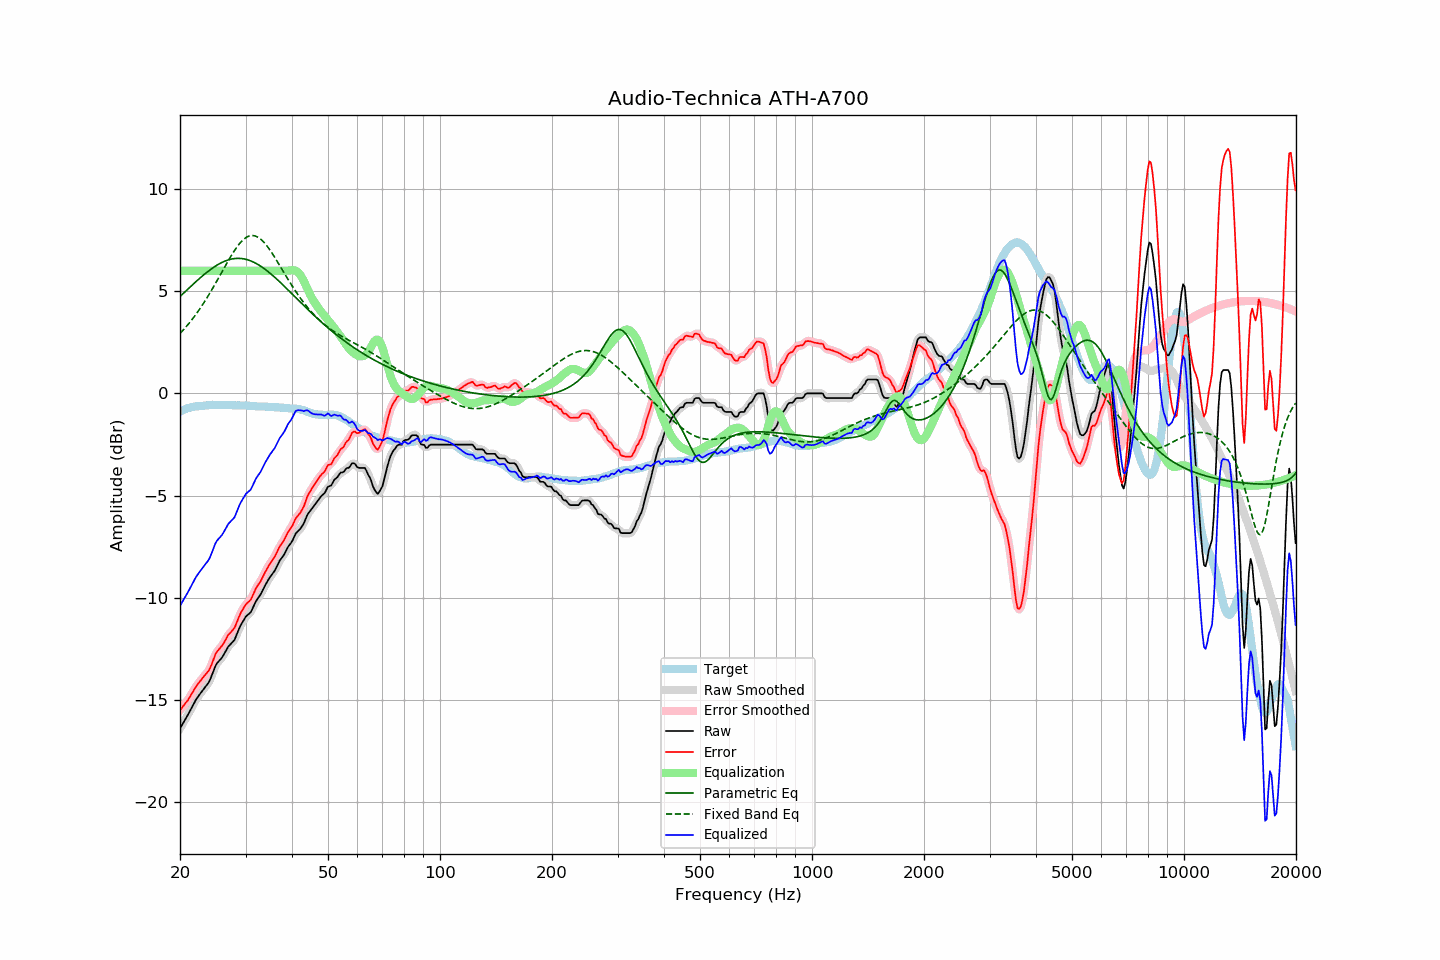

Source data for this figure (header and first rows):
frequency, raw, error, smoothed, error_smoothed, equalization, parametric_eq, fixed_band_eq, equalized_raw, equalized_smoothed, target
20.00, -16.40, -15.51, -16.40, -15.51, 6.00, 4.74, 2.93, -10.40, -10.40, -0.89
20.20, -16.26, -15.41, -16.26, -15.41, 6.00, 4.81, 3.01, -10.26, -10.26, -0.85
20.40, -16.13, -15.31, -16.13, -15.31, 6.00, 4.89, 3.10, -10.13, -10.13, -0.82
20.61, -15.99, -15.20, -15.99, -15.21, 6.00, 4.96, 3.19, -9.99, -9.99, -0.79
20.81, -15.85, -15.10, -15.85, -15.10, 6.00, 5.03, 3.28, -9.85, -9.85, -0.75
21.02, -15.72, -15.01, -15.71, -14.99, 6.00, 5.11, 3.37, -9.72, -9.71, -0.71
21.23, -15.57, -14.87, -15.57, -14.87, 6.00, 5.18, 3.46, -9.57, -9.57, -0.70
21.44, -15.42, -14.74, -15.42, -14.74, 6.00, 5.26, 3.56, -9.42, -9.42, -0.68
21.66, -15.27, -14.61, -15.27, -14.60, 6.00, 5.33, 3.66, -9.27, -9.27, -0.66
21.87, -15.12, -14.46, -15.12, -14.47, 6.00, 5.40, 3.77, -9.12, -9.12, -0.65
22.09, -14.98, -14.35, -14.99, -14.35, 6.00, 5.47, 3.87, -8.98, -8.99, -0.63
22.31, -14.87, -14.23, -14.87, -14.24, 6.00, 5.54, 3.98, -8.87, -8.87, -0.63
22.54, -14.76, -14.14, -14.76, -14.13, 6.00, 5.61, 4.10, -8.76, -8.76, -0.62
22.76, -14.65, -14.03, -14.65, -14.03, 6.00, 5.68, 4.21, -8.65, -8.65, -0.61
22.99, -14.55, -13.94, -14.55, -13.93, 6.00, 5.75, 4.33, -8.55, -8.55, -0.61
23.22, -14.44, -13.84, -14.44, -13.84, 6.00, 5.81, 4.45, -8.44, -8.44, -0.61
23.45, -14.34, -13.74, -14.35, -13.75, 6.00, 5.88, 4.58, -8.34, -8.35, -0.60
23.69, -14.24, -13.66, -14.24, -13.66, 6.00, 5.94, 4.70, -8.24, -8.24, -0.59
23.92, -14.13, -13.55, -14.11, -13.54, 6.00, 6.00, 4.83, -8.13, -8.11, -0.58
24.16, -13.96, -13.39, -13.95, -13.39, 6.00, 6.06, 4.96, -7.96, -7.95, -0.57
24.40, -13.76, -13.20, -13.76, -13.19, 6.00, 6.12, 5.10, -7.76, -7.76, -0.56
24.65, -13.55, -12.98, -13.55, -12.98, 6.00, 6.17, 5.23, -7.55, -7.55, -0.57
24.89, -13.35, -12.78, -13.36, -12.80, 6.00, 6.22, 5.37, -7.35, -7.36, -0.57
25.14, -13.21, -12.64, -13.22, -12.65, 6.00, 6.27, 5.51, -7.21, -7.22, -0.57
25.39, -13.12, -12.55, -13.11, -12.54, 6.00, 6.32, 5.65, -7.12, -7.11, -0.57
25.65, -13.03, -12.46, -13.03, -12.46, 6.00, 6.36, 5.79, -7.03, -7.03, -0.57
25.91, -12.94, -12.36, -12.93, -12.36, 6.00, 6.40, 5.93, -6.94, -6.93, -0.58
26.16, -12.82, -12.25, -12.82, -12.24, 6.00, 6.44, 6.07, -6.82, -6.82, -0.57
26.43, -12.68, -12.11, -12.68, -12.11, 6.00, 6.47, 6.21, -6.68, -6.68, -0.57
26.69, -12.54, -11.97, -12.54, -11.97, 6.00, 6.50, 6.35, -6.54, -6.54, -0.57
26.96, -12.39, -11.82, -12.41, -11.84, 6.00, 6.53, 6.49, -6.39, -6.41, -0.57
27.23, -12.31, -11.74, -12.31, -11.74, 6.00, 6.55, 6.62, -6.31, -6.31, -0.57
27.50, -12.23, -11.66, -12.23, -11.66, 6.00, 6.57, 6.75, -6.23, -6.23, -0.57
27.77, -12.15, -11.56, -12.15, -11.57, 6.00, 6.59, 6.88, -6.15, -6.15, -0.58
28.05, -12.05, -11.46, -12.02, -11.44, 6.00, 6.60, 7.00, -6.05, -6.02, -0.59
28.33, -11.86, -11.26, -11.86, -11.27, 6.00, 6.60, 7.11, -5.86, -5.86, -0.60
28.62, -11.66, -11.08, -11.67, -11.08, 6.00, 6.61, 7.22, -5.66, -5.67, -0.59
28.90, -11.47, -10.88, -11.48, -10.89, 6.00, 6.60, 7.32, -5.47, -5.48, -0.59
29.19, -11.31, -10.71, -11.31, -10.72, 6.00, 6.60, 7.41, -5.31, -5.31, -0.60
29.48, -11.18, -10.59, -11.17, -10.58, 6.00, 6.59, 7.49, -5.18, -5.17, -0.59
29.78, -11.04, -10.45, -11.04, -10.45, 6.00, 6.58, 7.56, -5.04, -5.04, -0.59
30.08, -10.92, -10.33, -10.94, -10.34, 6.00, 6.56, 7.62, -4.92, -4.94, -0.59
30.38, -10.85, -10.25, -10.86, -10.26, 6.00, 6.54, 7.66, -4.85, -4.86, -0.60
30.68, -10.78, -10.18, -10.78, -10.17, 6.00, 6.51, 7.70, -4.78, -4.78, -0.60
30.99, -10.71, -10.10, -10.69, -10.07, 6.00, 6.48, 7.72, -4.71, -4.69, -0.62
31.30, -10.55, -9.94, -10.55, -9.93, 6.00, 6.45, 7.72, -4.55, -4.55, -0.62
31.61, -10.38, -9.76, -10.39, -9.76, 6.00, 6.41, 7.72, -4.38, -4.39, -0.62
31.93, -10.21, -9.58, -10.22, -9.59, 6.00, 6.37, 7.69, -4.21, -4.22, -0.63
32.24, -10.08, -9.44, -10.09, -9.45, 6.00, 6.33, 7.66, -4.08, -4.09, -0.64
32.57, -9.97, -9.33, -9.97, -9.33, 6.00, 6.28, 7.61, -3.97, -3.97, -0.64
32.89, -9.86, -9.22, -9.85, -9.20, 6.00, 6.23, 7.56, -3.86, -3.85, -0.64
33.22, -9.71, -9.06, -9.71, -9.06, 6.00, 6.18, 7.49, -3.71, -3.71, -0.64
33.55, -9.55, -8.90, -9.55, -8.91, 6.00, 6.13, 7.41, -3.55, -3.55, -0.65
33.89, -9.39, -8.74, -9.40, -8.75, 6.00, 6.07, 7.32, -3.39, -3.40, -0.65
34.23, -9.25, -8.60, -9.25, -8.60, 6.00, 6.01, 7.22, -3.25, -3.25, -0.65
34.57, -9.12, -8.46, -9.12, -8.46, 6.00, 5.95, 7.12, -3.12, -3.12, -0.66
34.92, -8.99, -8.33, -8.99, -8.33, 6.00, 5.88, 7.01, -2.99, -2.99, -0.66
35.27, -8.88, -8.22, -8.89, -8.22, 6.00, 5.81, 6.89, -2.88, -2.89, -0.67
35.62, -8.77, -8.09, -8.77, -8.10, 6.00, 5.75, 6.77, -2.77, -2.77, -0.68
35.97, -8.67, -7.99, -8.65, -7.97, 6.00, 5.68, 6.65, -2.67, -2.65, -0.68
... 635 more rows
